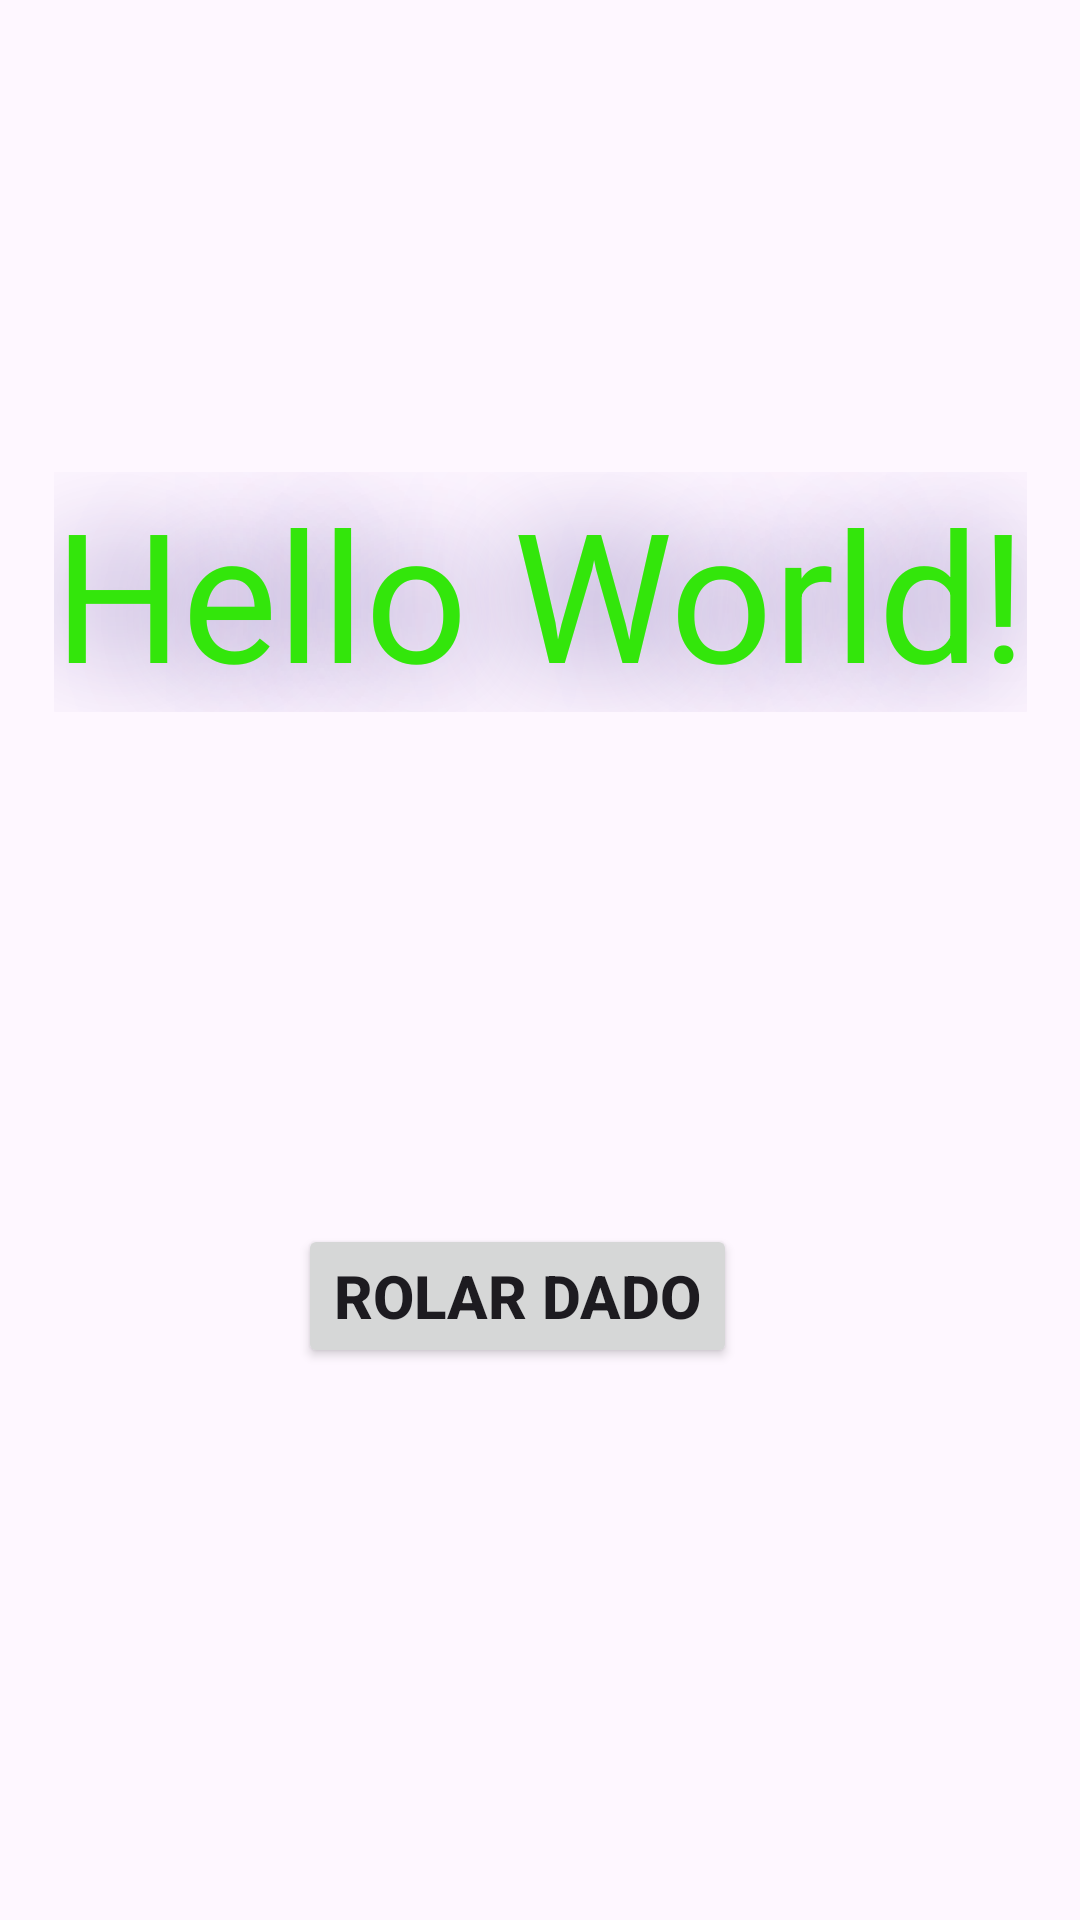

Here is an Android app screen rendered from its layout file. Give the layout XML and the strings, colors and styles it references.
<!-- AndroidManifest.xml: application theme Theme.PrimeiraAulaDiceApp -->
<!-- res/layout/activity_main.xml -->
<?xml version="1.0" encoding="utf-8"?>
<androidx.constraintlayout.widget.ConstraintLayout xmlns:android="http://schemas.android.com/apk/res/android"
    xmlns:app="http://schemas.android.com/apk/res-auto"
    xmlns:tools="http://schemas.android.com/tools"
    android:layout_width="match_parent"
    android:layout_height="match_parent"
    tools:context=".MainActivity">

    <TextView
        android:id="@+id/textoHelloWorld"
        android:layout_width="wrap_content"
        android:layout_height="wrap_content"
        android:shadowColor="#6750A3"
        android:shadowRadius="100"
        android:text="Hello World!"
        android:textAppearance="@style/TextAppearance.AppCompat.Body1"
        android:textColor="#33E60B"
        android:textSize="60sp"
        app:layout_constraintBottom_toBottomOf="parent"
        app:layout_constraintEnd_toEndOf="parent"
        app:layout_constraintStart_toStartOf="parent"
        app:layout_constraintTop_toTopOf="parent"
        app:layout_constraintVertical_bias="0.281"
        tools:shadowDx="15"
        tools:shadowRadius="25" />

    <Button
        android:id="@+id/botao_maluco"
        android:layout_width="wrap_content"
        android:layout_height="wrap_content"
        android:layout_marginTop="408dp"
        android:text="@string/rolar_dado"
        android:textSize="20dp"
        android:textStyle="bold"
        app:layout_constraintEnd_toEndOf="parent"
        app:layout_constraintHorizontal_bias="0.465"
        app:layout_constraintStart_toStartOf="parent"
        app:layout_constraintTop_toTopOf="parent" />

</androidx.constraintlayout.widget.ConstraintLayout>
<!-- resources referenced by this layout -->
<resources>
  <string name="rolar_dado">Rolar dado</string>
  <style name="Theme.PrimeiraAulaDiceApp" parent="Base.Theme.PrimeiraAulaDiceApp" />
  <style name="Base.Theme.PrimeiraAulaDiceApp" parent="Theme.Material3.DayNight.NoActionBar">
          
          
      </style>
</resources>
